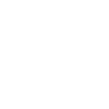
t = 0.00 s
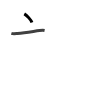
t = 1.75 s
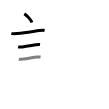
t = 3.50 s
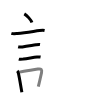
t = 5.50 s
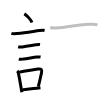
t = 7.25 s
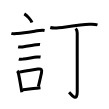
t = 9.00 s

The animated SVG that drew these frames (rendered in a browser with its animation timeline set to each time). Animation: 9 SMIL elements (animate=9); one cycle of 9.00 s.

<svg width="109px" height="109px" viewBox="0 0 px 109px" xmlns="http://www.w3.org/2000/svg" xmlns:xlink="http://www.w3.org/1999/xlink" xml:space="preserve" version="1.1"  baseProfile="full">
<path d="M24.3,13.88c2.69,1.52,6.96,6.26,7.63,8.62" style="fill:none;stroke:black;stroke-width:3;opacity:0">
  <animate attributeType="CSS" attributeName="opacity" from="0" to="1" begin="0s" dur="1s" repeatCount="0" fill="freeze" />
</path>
<path d="M11.37,33.33c1.79,0.59,4.31,0.25,6.13,0.1c7.63-0.61,15-1.93,22.12-2.91c1.48-0.2,3.49-0.39,4.97-0.1" style="fill:none;stroke:black;stroke-width:3;opacity:0">
  <animate attributeType="CSS" attributeName="opacity" from="0" to="1" begin="1s" dur="1s" repeatCount="0" fill="freeze" />
</path>
<path d="M18.18,46.81c1.25,0.36,2.92,0.27,4.2,0.09C27,46.25,31.86,45.42,36,44.78c1.25-0.2,2.75-0.49,4.01-0.28" style="fill:none;stroke:black;stroke-width:3;opacity:0">
  <animate attributeType="CSS" attributeName="opacity" from="0" to="1" begin="2s" dur="1s" repeatCount="0" fill="freeze" />
</path>
<path d="M18.8,59.08c1.3,0.4,3.27,0.14,4.59,0.01c4.04-0.38,9.85-1.65,13.58-1.99c1.12-0.1,2.49-0.33,3.6-0.14" style="fill:none;stroke:black;stroke-width:3;opacity:0">
  <animate attributeType="CSS" attributeName="opacity" from="0" to="1" begin="3s" dur="1s" repeatCount="0" fill="freeze" />
</path>
<path d="M17.26,70.9c0.85,0.85,1.02,1.79,1.24,2.78c0.84,3.65,1.82,9.66,2.7,14.82c0.23,1.32,0.45,2.59,0.66,3.74" style="fill:none;stroke:black;stroke-width:3;opacity:0">
  <animate attributeType="CSS" attributeName="opacity" from="0" to="1" begin="4s" dur="1s" repeatCount="0" fill="freeze" />
</path>
<path d="M19.19,72.12c6.61-0.82,12.59-2.11,18.67-3.02c3.52-0.52,4.36,0.48,3.61,3.86c-0.82,3.69-1.67,7.79-3.16,13.75" style="fill:none;stroke:black;stroke-width:3;opacity:0">
  <animate attributeType="CSS" attributeName="opacity" from="0" to="1" begin="5s" dur="1s" repeatCount="0" fill="freeze" />
</path>
<path d="M22.67,89.8c4.43-0.45,8.56-1.07,14.09-1.65c1.18-0.12,2.41-0.26,3.71-0.4" style="fill:none;stroke:black;stroke-width:3;opacity:0">
  <animate attributeType="CSS" attributeName="opacity" from="0" to="1" begin="6s" dur="1s" repeatCount="0" fill="freeze" />
</path>
<path d="M50.25,27.55c3,0.83,5.95,0.56,8.38,0.28c10.04-1.19,20.29-2.82,30.99-3.49c2.73-0.17,5.21-0.17,7.88,0.57" style="fill:none;stroke:black;stroke-width:3;opacity:0">
  <animate attributeType="CSS" attributeName="opacity" from="0" to="1" begin="7s" dur="1s" repeatCount="0" fill="freeze" />
</path>
<path d="M75.66,28.55c1.14,1.15,1.55,2.58,1.55,4.52c0,14.57,0.03,53.85,0.03,58.81c0,11.24-6.88,1.61-8.13,0.35" style="fill:none;stroke:black;stroke-width:3;opacity:0">
  <animate attributeType="CSS" attributeName="opacity" from="0" to="1" begin="8s" dur="1s" repeatCount="0" fill="freeze" />
</path>
</svg>
